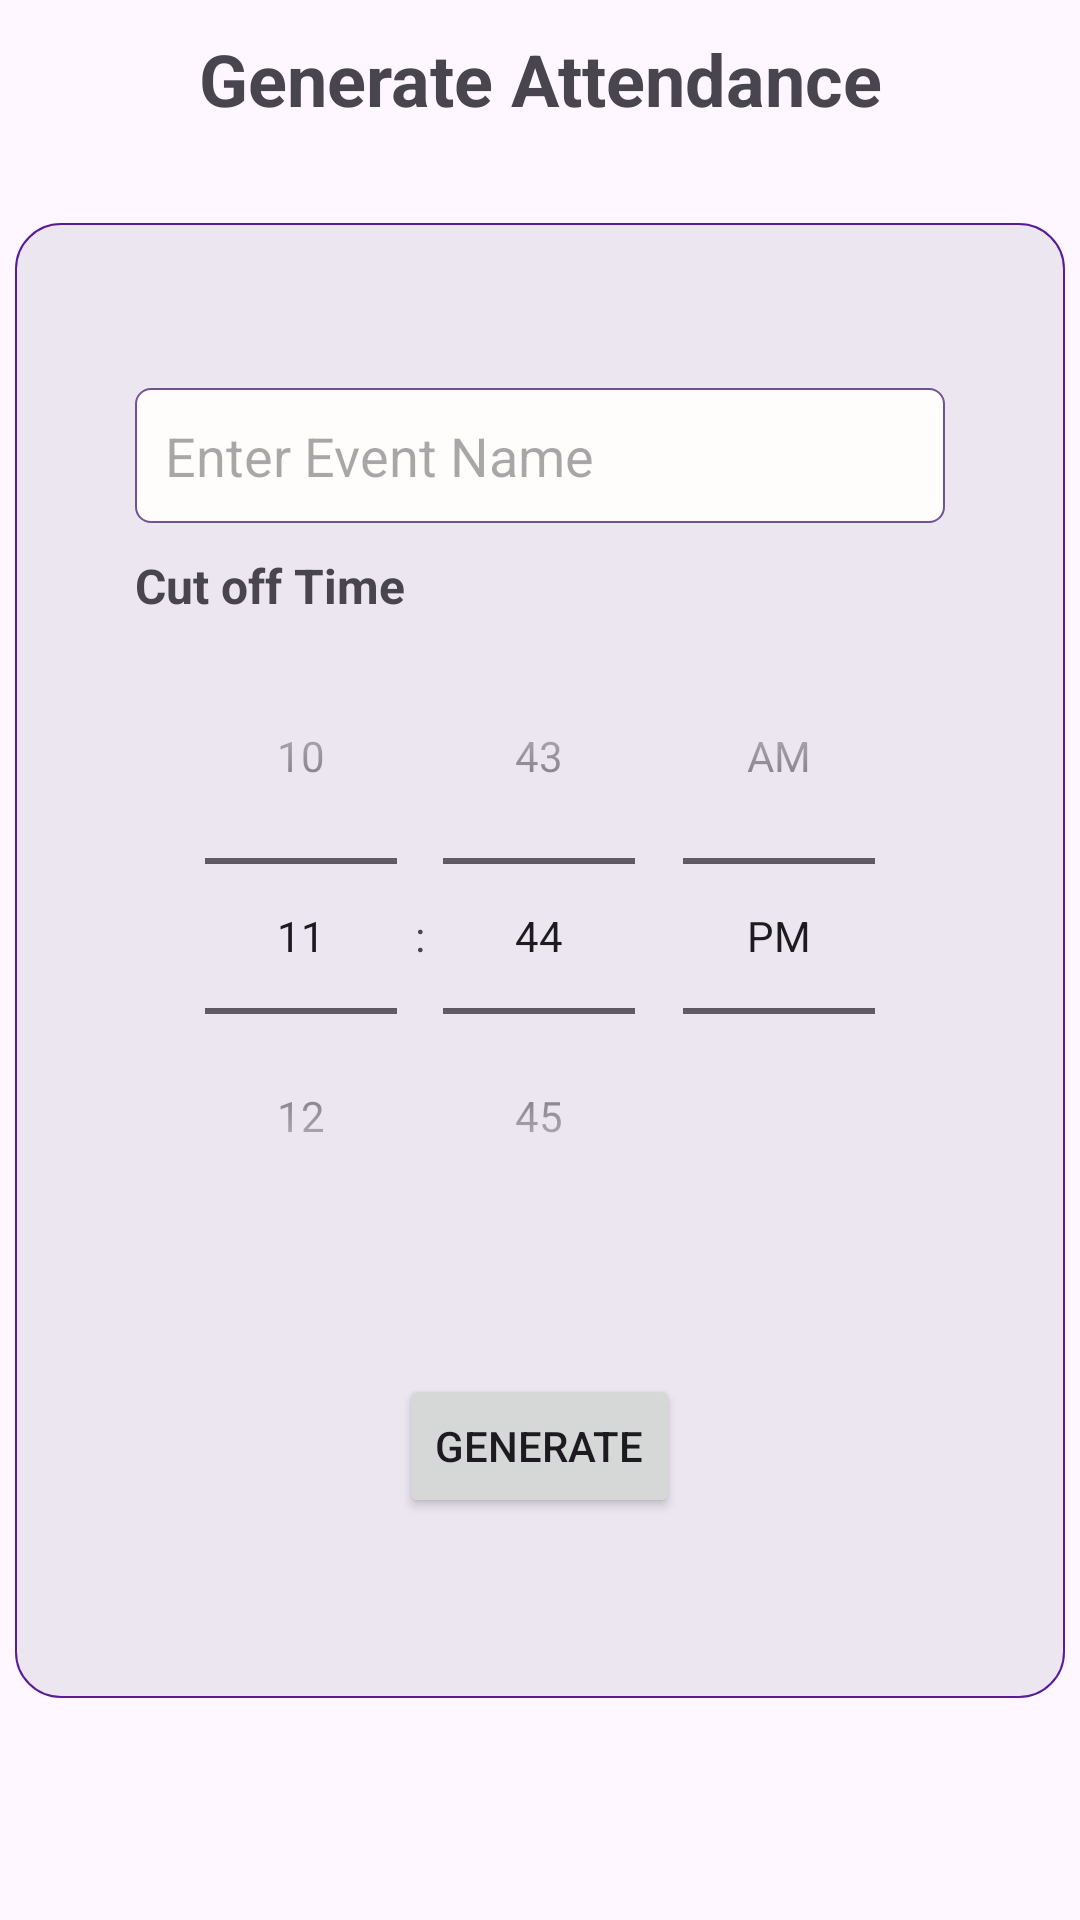

The Android layout XML behind this screen, and the referenced resources:
<!-- AndroidManifest.xml: application theme Theme.CCISAttendanceChecker -->
<!-- res/layout/activity_generate_qr.xml -->
<?xml version="1.0" encoding="utf-8"?>
<androidx.constraintlayout.widget.ConstraintLayout xmlns:android="http://schemas.android.com/apk/res/android"
    xmlns:app="http://schemas.android.com/apk/res-auto"
    xmlns:tools="http://schemas.android.com/tools"
    android:id="@+id/main"
    android:layout_width="match_parent"
    android:layout_height="match_parent"
    tools:context=".GenerateEvent"
    android:fitsSystemWindows="true">

    <RelativeLayout
        android:id="@+id/titlePage"
        android:layout_width="match_parent"
        android:layout_height="wrap_content"
        app:layout_constraintEnd_toEndOf="parent"
        app:layout_constraintStart_toStartOf="parent"
        app:layout_constraintTop_toTopOf="parent">

        <TextView
            android:layout_width="match_parent"
            android:layout_height="wrap_content"
            android:gravity="center"
            android:padding="10dp"
            android:text="Generate Attendance"
            android:textSize="24sp"
            android:textStyle="bold" />

        <ImageButton
            android:id="@+id/backButton"
            android:layout_width="wrap_content"
            android:layout_height="wrap_content"
            android:layout_marginStart="20dp"
            android:background="@android:color/transparent"
            android:src="@drawable/icon_back_ios"
            android:layout_alignParentStart="true"
            android:layout_centerVertical="true"
            />
    </RelativeLayout>


    <LinearLayout
        android:layout_width="350dp"
        android:layout_height="wrap_content"
        android:background="@drawable/bg_generate_qr"
        android:gravity="center"
        android:orientation="vertical"
        android:padding="40dp"
        app:layout_constraintBottom_toBottomOf="parent"
        app:layout_constraintEnd_toEndOf="parent"
        app:layout_constraintStart_toStartOf="parent"
        app:layout_constraintTop_toTopOf="parent">

        <EditText
            android:id="@+id/eventNameEditText"
            android:layout_width="match_parent"
            android:layout_height="45dp"
            android:layout_marginTop="15dp"
            android:background="@drawable/input_eventqr"
            android:hint="Enter Event Name"
            android:padding="10dp" />

        <TextView
            android:layout_width="match_parent"
            android:layout_height="wrap_content"
            android:layout_marginTop="10dp"
            android:text="Cut off Time"
            android:textStyle="bold"
            android:textAlignment="textStart"
            android:textSize="16sp" />

        <TimePicker
            android:id="@+id/timePicker"
            android:layout_width="wrap_content"
            android:layout_height="wrap_content"
            android:timePickerMode="spinner"
         />

        <Button
            android:id="@+id/generateQrButton"
            android:layout_width="wrap_content"
            android:layout_height="wrap_content"
            android:layout_marginTop="40dp"
            android:layout_marginBottom="20dp"
            android:text="Generate" />

    </LinearLayout>

    <ProgressBar
        android:id="@+id/progressBar"
        android:layout_width="wrap_content"
        android:layout_height="wrap_content"
        android:layout_gravity="center"
        android:indeterminateTint="#FFC300"
        android:visibility="gone"
        app:layout_constraintBottom_toBottomOf="parent"
        app:layout_constraintEnd_toEndOf="parent"
        app:layout_constraintStart_toStartOf="parent"
        app:layout_constraintTop_toTopOf="parent"/>

</androidx.constraintlayout.widget.ConstraintLayout>
<!-- resources referenced by this layout -->
<resources>
  <!-- drawable bg_generate_qr (drawable) -->
  <?xml version="1.0" encoding="utf-8"?>
  <shape xmlns:android="http://schemas.android.com/apk/res/android"
      android:shape="rectangle">
      <corners
          android:radius="15dp"/>
      <solid
          android:color="#ECE6F0" />
      <stroke
          android:color="#5A1C96" android:width="2px"/>
  </shape>
  <!-- drawable input_eventqr (drawable) -->
  <?xml version="1.0" encoding="utf-8"?>
  <shape xmlns:android="http://schemas.android.com/apk/res/android"
      android:shape="rectangle">
      <corners
          android:radius="5dp"/>
      <solid
          android:color="#FFFCFC" />
      <stroke
          android:color="#72538F" android:width="2px"/>
  
  </shape>
  <style name="Theme.CCISAttendanceChecker" parent="Base.Theme.CCISAttendanceChecker" />
  <style name="Base.Theme.CCISAttendanceChecker" parent="Theme.Material3.DayNight.NoActionBar">
          
          
      </style>
</resources>
